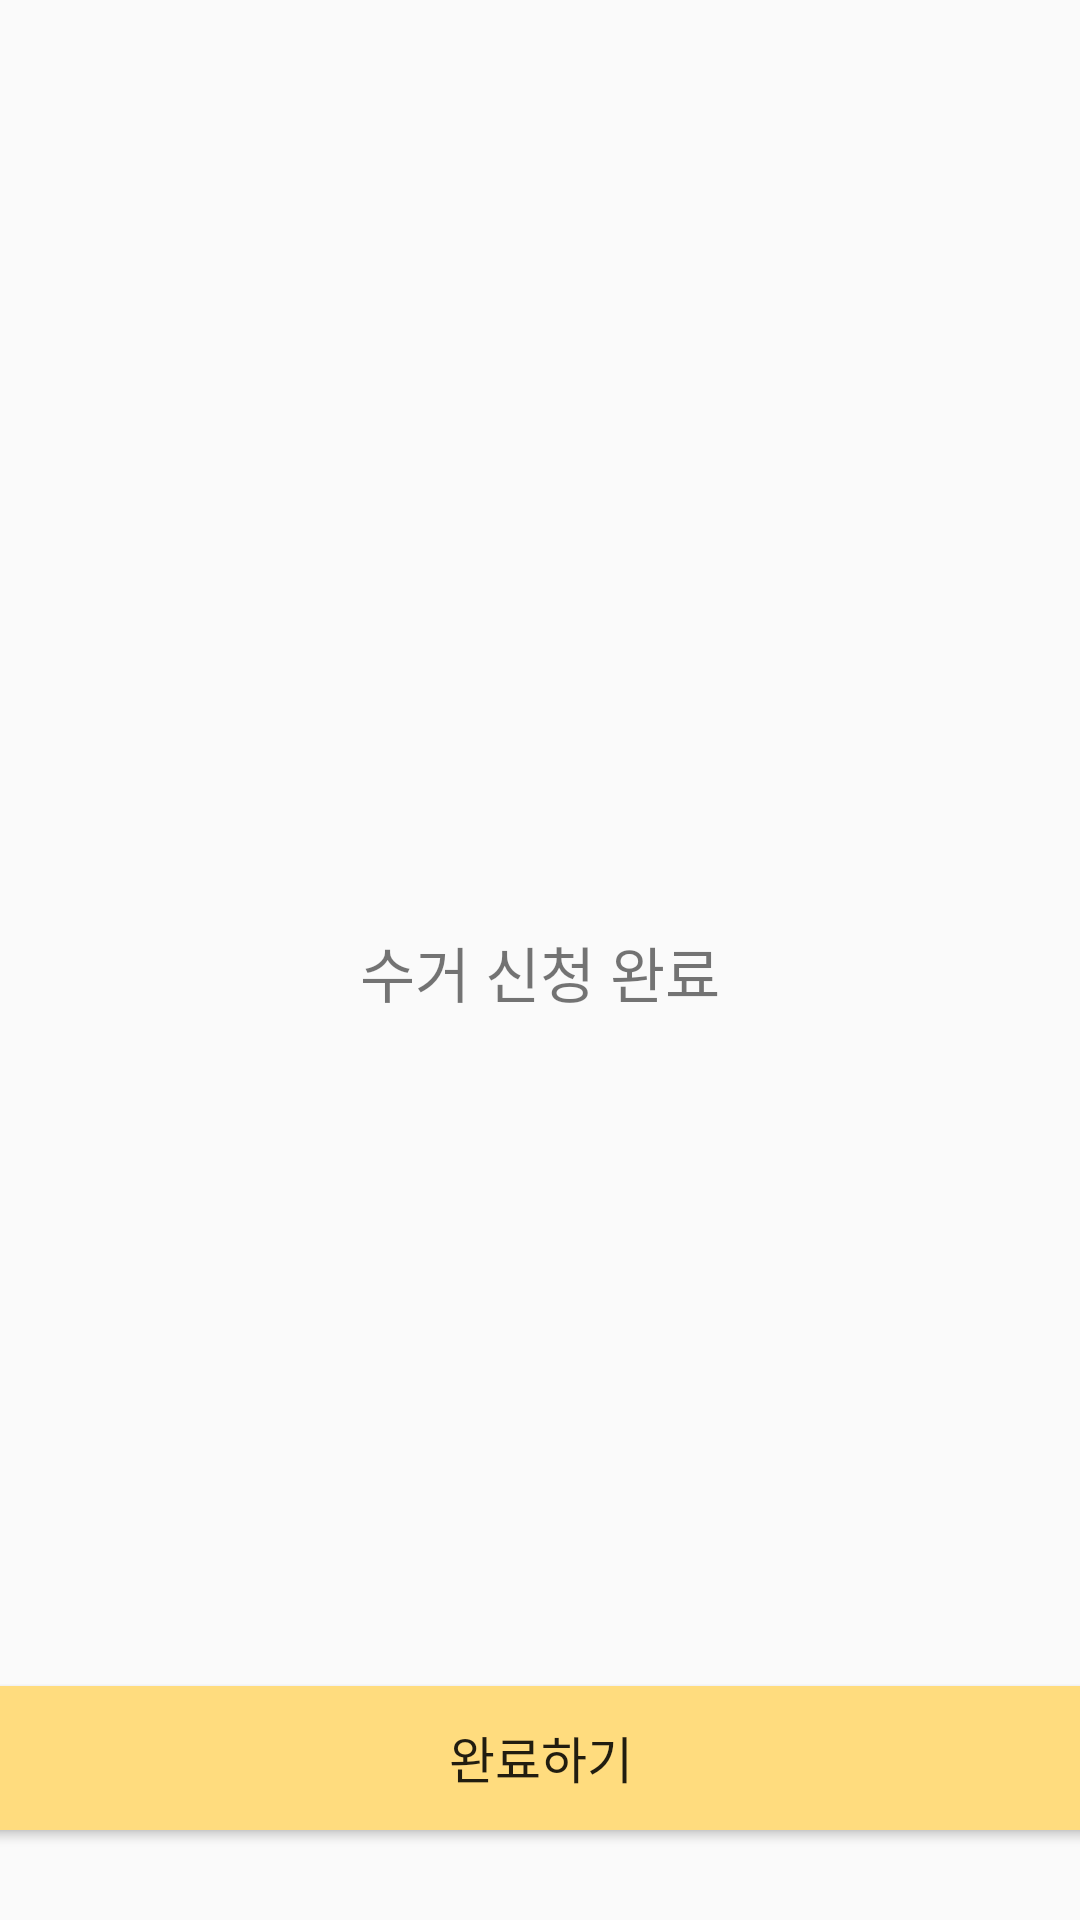

Layout XML and referenced resources for this Android screen:
<!-- AndroidManifest.xml: application theme Theme.AppCompat.Light.NoActionBar -->
<!-- res/layout/apply_success.xml -->
<?xml version="1.0" encoding="utf-8"?>
<androidx.constraintlayout.widget.ConstraintLayout xmlns:android="http://schemas.android.com/apk/res/android"
    xmlns:app="http://schemas.android.com/apk/res-auto"
    android:layout_width="match_parent"
    android:layout_height="match_parent">

    <TextView
        android:id="@+id/text_dashboard"
        android:layout_width="match_parent"
        android:layout_height="wrap_content"
        android:layout_marginStart="8dp"
        android:layout_marginTop="8dp"
        android:layout_marginEnd="8dp"
        android:textAlignment="center"
        android:text="수거 신청 완료"
        android:textSize="20sp"
        app:layout_constraintBottom_toBottomOf="parent"
        app:layout_constraintEnd_toEndOf="parent"
        app:layout_constraintStart_toStartOf="parent"
        app:layout_constraintTop_toTopOf="parent" />
    <Button
        android:id="@+id/next_button"
        android:layout_width="380dp"
        android:layout_height="wrap_content"
        android:layout_marginBottom="30dp"
        android:background="@color/yellow"
        android:shadowRadius="10"
        android:text="완료하기"
        android:textSize="50px"
        app:layout_constraintBottom_toBottomOf="parent"
        app:layout_constraintEnd_toEndOf="parent"
        app:layout_constraintHorizontal_bias="0.5"
        app:layout_constraintStart_toStartOf="parent" />
</androidx.constraintlayout.widget.ConstraintLayout>
<!-- resources referenced by this layout -->
<resources>
  <color name="yellow">#FFDC7E</color>
</resources>
